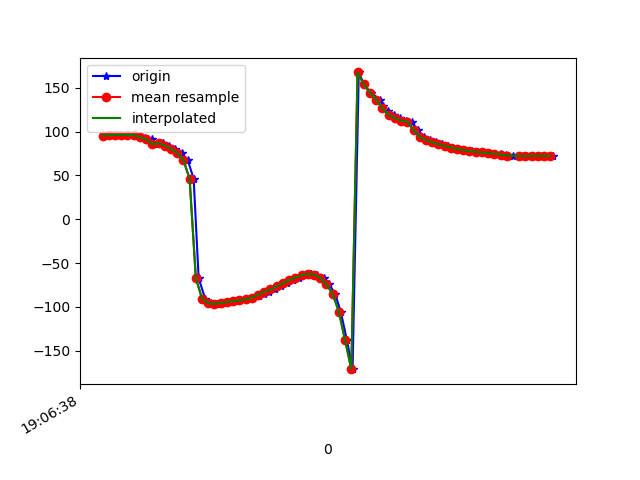

The data file committed next to this chart (first rows):
1618772798454, 1468482296701640, 95.51085, 21.147278, 2.4484737
1618772798469, 1468482315932410, 95.66, 21.4, 2.458
1618772798483, 1468482335163180, 96.41, 21.89, 1.151
1618772798504, 1468482354393950, 96.24, 21.73, 0.9109
1618772798521, 1468482373624720, 95.95, 22.28, 1.25
1618772798540, 1468482392855490, 96, 23.28, 0.05489
1618772798562, 1468482412086260, 94.74, 25.01, 0.009815
1618772798578, 1468482431317030, 92.46, 28.71, 0.625
1618772798598, 1468482450547800, 90.99, 34.35, -0.9002
1618772798617, 1468482469778570, 85.66, 40.83, 6.289
1618772798636, 1468482489009340, 86.72, 46.59, -0.5153
1618772798655, 1468482508240110, 83.96, 53.7, 0.1519
1618772798673, 1468482527470880, 80.5, 60.37, 0.1222
1618772798694, 1468482546701650, 75.46, 67.52, 1.653
1618772798714, 1468482565932420, 67.49, 76.06, 7.251
1618772798733, 1468482585163190, 46.12, 84.61, 25.31
1618772798749, 1468482604393960, -67.01, 85.8, 134.4
1618772798770, 1468482623624730, -90.61, 79.3, 155.3
1618772798789, 1468482642855500, -95.86, 74.06, 158.7
1618772798807, 1468482662086270, -96.45, 71.43, 157.5
1618772798825, 1468482681317040, -95.36, 69.55, 155.6
1618772798844, 1468482700547810, -94.29, 68.19, 154.3
1618772798864, 1468482719778580, -93.34, 66.93, 153.9
1618772798883, 1468482739009350, -92.49, 65.4, 154.5
1618772798902, 1468482758240120, -91.3, 63.89, 155.4
1618772798920, 1468482777470890, -89.41, 62.97, 156.2
1618772798942, 1468482796701660, -87.17, 62.4, 157.3
1618772798958, 1468482815932430, -85.07, 61.79, 159.2
1618772798976, 1468482835163200, -82.8, 61.07, 161.7
1618772798995, 1468482854393970, -79.91, 60.45, 164.6
1618772799015, 1468482873624740, -76.4, 60.22, 167.7
1618772799033, 1468482892855510, -72.69, 60.57, 171.2
1618772799054, 1468482912086280, -69.3, 61.35, 175.2
1618772799071, 1468482931317050, -66.4, 62.18, 180
1618772799095, 1468482950547820, -63.82, 63.14, -174.8
1618772799110, 1468482969778590, -62.24, 65.04, -169.5
1618772799129, 1468482989009360, -62.97, 68.49, -163.3
1618772799152, 1468483008240130, -67.06, 72.73, -154.7
1618772799169, 1468483027470900, -74.23, 76.48, -144.3
1618772799188, 1468483046701670, -85.18, 79.57, -131.4
1618772799206, 1468483065932440, -105.4, 81.78, -110.2
1618772799226, 1468483085163210, -138.2, 82.33, -77.31
1618772799244, 1468483104393980, -170.9, 80.35, -45.5
1618772799264, 1468483123624750, 167.4, 76.5, -25.67
1618772799281, 1468483142973948, 153.7, 71.91, -14.49
1618772799303, 1468483162204718, 144.2, 67.53, -7.729
1618772799332, 1468483181435488, 136.5, 63.79, -2.986
1618772799342, 1468483200666258, 129.6, 59.94, 0.8298
1618772799357, 1468483219897028, 123.6, 55.14, 3.68
1618772799377, 1468483239127798, 119, 49.02, 5.556
1618772799396, 1468483258358568, 115.4, 41.94, 6.815
1618772799415, 1468483277589338, 112.4, 34.44, 7.84
1618772799434, 1468483296820108, 111.1, 34.15, 3.147
1618772799453, 1468483316050878, 102, 26.4, 7.969
1618772799474, 1468483335281648, 93.88, 20.49, 10.38
1618772799493, 1468483354512418, 90.4, 19.16, 10.79
1618772799511, 1468483373743188, 87.61, 17.75, 11.33
1618772799530, 1468483392973958, 85.49, 16.02, 11.87
1618772799550, 1468483412204728, 83.62, 14.55, 12.26
1618772799567, 1468483431435498, 81.74, 13.66, 12.45
1618772799586, 1468483450666268, 80.03, 12.99, 12.52
... 16 more rows
